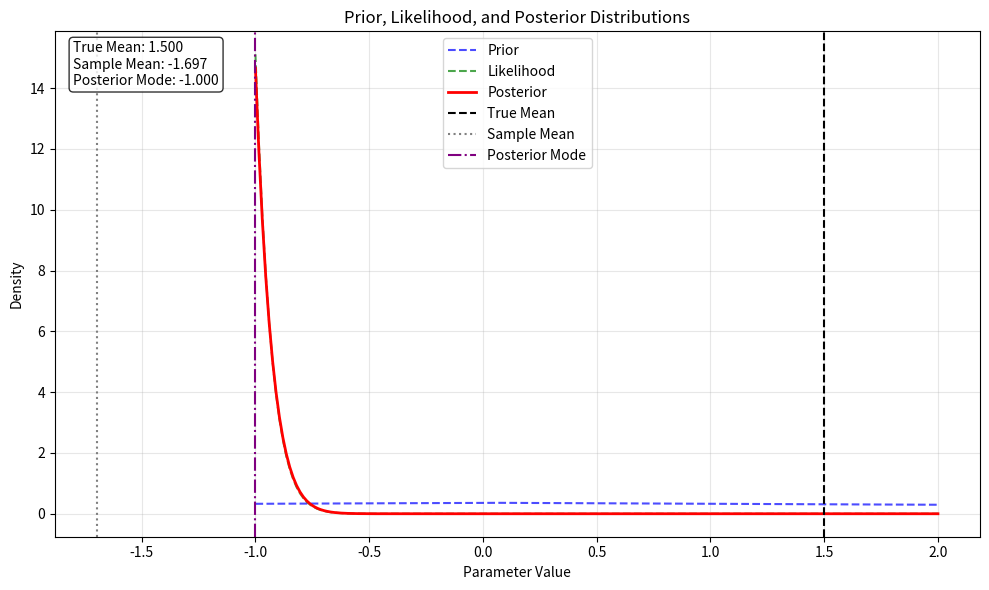

This chart was generated by the following Python code:
import numpy as np
import matplotlib.pyplot as plt
from scipy import stats

def laplace_prior(x, mu=0, b=1):
    """
    Compute log of Laplace prior probability
    mu: location parameter
    b: scale parameter (diversity)
    """
    return -np.log(2 * b) - np.abs(x - mu) / b

def gaussian_log_likelihood(x, data, sigma=1):
    """
    Compute log of Gaussian likelihood
    """
    return np.sum(stats.norm.logpdf(data, x, sigma))

def log_posterior_unnormalized(x, data, prior_mu=0, prior_b=1, likelihood_sigma=1):
    """
    Compute log of unnormalized posterior combining Laplace prior and Gaussian likelihood
    """
    return laplace_prior(x, prior_mu, prior_b) + gaussian_log_likelihood(x, data, likelihood_sigma)

# Generate some synthetic data
# np.random.seed(42)
true_mean = 1.5
n_samples = 20
data = np.random.normal(true_mean, 10, n_samples)

# Print sample statistics
print(f"Sample mean: {np.mean(data):.3f}")
print(f"Sample std: {np.std(data):.3f}")
print(f"True mean: {true_mean:.3f}")

# Set up grid for parameter space
x_grid = np.linspace(-1, 2, 200)

# Compute prior, likelihood, and posterior in log space
log_prior = np.array([laplace_prior(x, mu=0, b=10) for x in x_grid])
log_likelihood = np.array([gaussian_log_likelihood(x, data, sigma=1) for x in x_grid])
log_posterior = np.array([log_posterior_unnormalized(x, data, prior_mu=0, prior_b=2, likelihood_sigma=1) 
                         for x in x_grid])

# Convert back to probability space for plotting
prior = np.exp(log_prior - np.max(log_prior))
likelihood = np.exp(log_likelihood - np.max(log_likelihood))
posterior = np.exp(log_posterior - np.max(log_posterior))

# Normalize
prior = prior / np.trapz(prior, x_grid)
likelihood = likelihood / np.trapz(likelihood, x_grid)
posterior = posterior / np.trapz(posterior, x_grid)

# Create single plot with all distributions
plt.figure(figsize=(10, 6))
plt.plot(x_grid, prior, 'b--', label='Prior', alpha=0.7)
plt.plot(x_grid, likelihood, 'g--', label='Likelihood', alpha=0.7)
plt.plot(x_grid, posterior, 'r-', label='Posterior', linewidth=2)
plt.axvline(true_mean, color='k', linestyle='--', label='True Mean')
plt.axvline(np.mean(data), color='gray', linestyle=':', label='Sample Mean')

# Find and plot the posterior mode (peak)
posterior_mode = x_grid[np.argmax(posterior)]
plt.axvline(posterior_mode, color='purple', linestyle='-.', label='Posterior Mode')

plt.title('Prior, Likelihood, and Posterior Distributions')
plt.xlabel('Parameter Value')
plt.ylabel('Density')
plt.legend()
plt.grid(True, alpha=0.3)
# plt.yscale('log')

# Add text box with key values
plt.text(0.02, 0.98, 
         f'True Mean: {true_mean:.3f}\n'
         f'Sample Mean: {np.mean(data):.3f}\n'
         f'Posterior Mode: {posterior_mode:.3f}',
         transform=plt.gca().transAxes,
         verticalalignment='top',
         bbox=dict(boxstyle='round', facecolor='white', alpha=0.8))

plt.tight_layout()